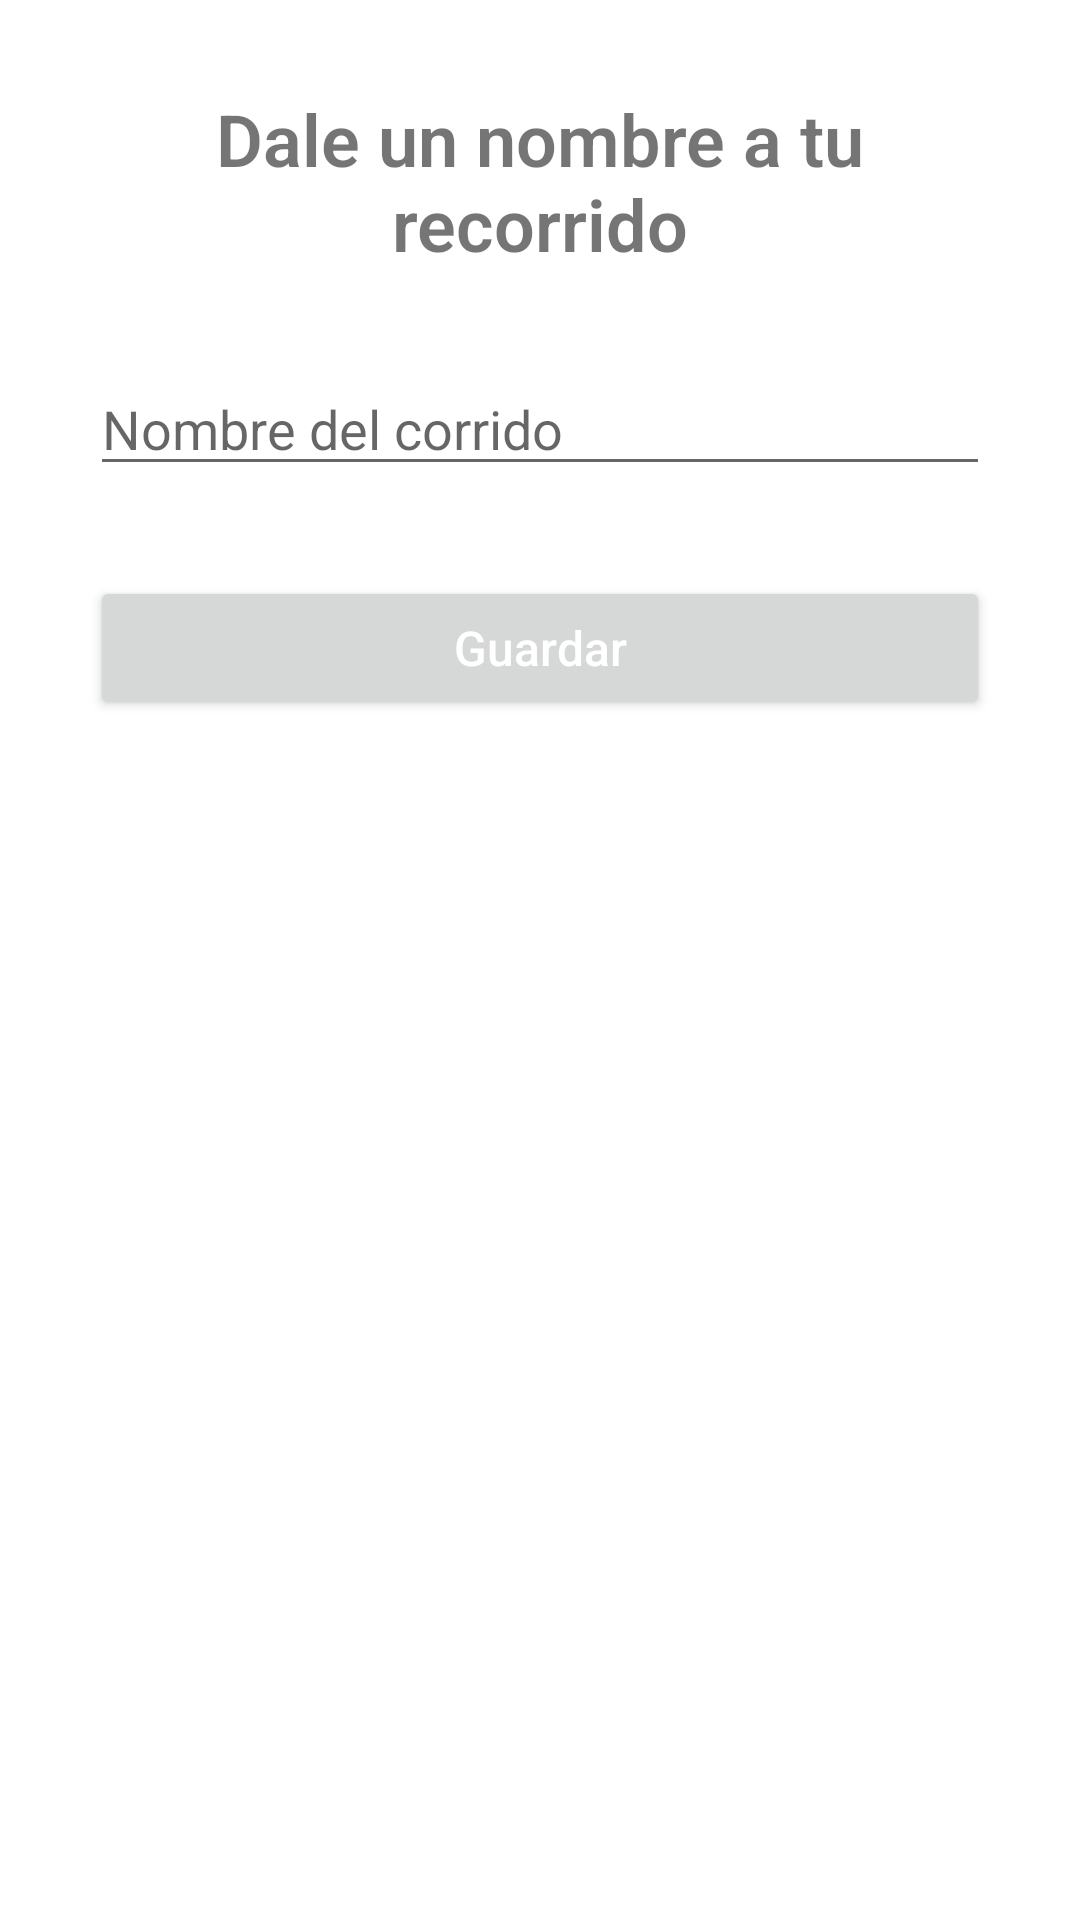

Android layout source for this screen:
<!-- AndroidManifest.xml: application theme Theme.TestGrainChain -->
<!-- res/layout/custom_layout_dialog.xml -->
<androidx.constraintlayout.widget.ConstraintLayout xmlns:android="http://schemas.android.com/apk/res/android"
    xmlns:app="http://schemas.android.com/apk/res-auto"
    android:layout_width="match_parent"
    android:layout_height="wrap_content">

    <TextView
        android:id="@+id/textView"
        android:layout_width="0dp"
        android:layout_height="wrap_content"
        android:text="@string/title_dialog"
        android:textSize="24sp"
        android:textStyle="bold"
        android:fontFamily="sans-serif-light"
        app:layout_constraintEnd_toEndOf="parent"
        app:layout_constraintStart_toStartOf="parent"
        app:layout_constraintTop_toTopOf="parent"
        android:layout_margin="30dp"
        android:gravity="center"
   />

    <EditText
        android:id="@+id/edtName"
        android:layout_width="0dp"
        android:layout_height="wrap_content"
        android:hint="@string/nombre_del_corrido"
        app:layout_constraintEnd_toEndOf="parent"
        app:layout_constraintStart_toStartOf="parent"
        app:layout_constraintTop_toBottomOf="@+id/textView"
        android:layout_margin="30dp"/>

    <Button
        android:id="@+id/btnSave"
        android:layout_width="0dp"
        android:layout_height="wrap_content"
        android:layout_marginTop="30dp"
        android:text="@string/save_route"
        android:textAllCaps="false"
        android:textColor="@color/white"
        android:textSize="16sp"
        app:layout_constraintEnd_toEndOf="@+id/edtName"
        app:layout_constraintStart_toStartOf="@+id/edtName"
        app:layout_constraintTop_toBottomOf="@+id/edtName" />
</androidx.constraintlayout.widget.ConstraintLayout>
<!-- resources referenced by this layout -->
<resources>
  <color name="white">#FFFFFFFF</color>
  <string name="nombre_del_corrido">Nombre del corrido</string>
  <string name="save_route">Guardar</string>
  <string name="title_dialog">Dale un nombre a tu recorrido</string>
  <style name="Theme.TestGrainChain" parent="Theme.MaterialComponents.DayNight.DarkActionBar">
          
          <item name="colorPrimary">@color/purple_500</item>
          <item name="colorPrimaryVariant">@color/purple_700</item>
          <item name="colorOnPrimary">@color/white</item>
          
          <item name="colorSecondary">@color/teal_200</item>
          <item name="colorSecondaryVariant">@color/teal_700</item>
          <item name="colorOnSecondary">@color/black</item>
          
          <item name="android:statusBarColor" tools:targetApi="l">?attr/colorPrimaryVariant</item>
          
      </style>
  <color name="purple_500">#081029</color>
  <color name="purple_700">#1E2746</color>
  <color name="teal_200">#FF03DAC5</color>
  <color name="teal_700">#FF018786</color>
  <color name="black">#4A5B82</color>
</resources>
